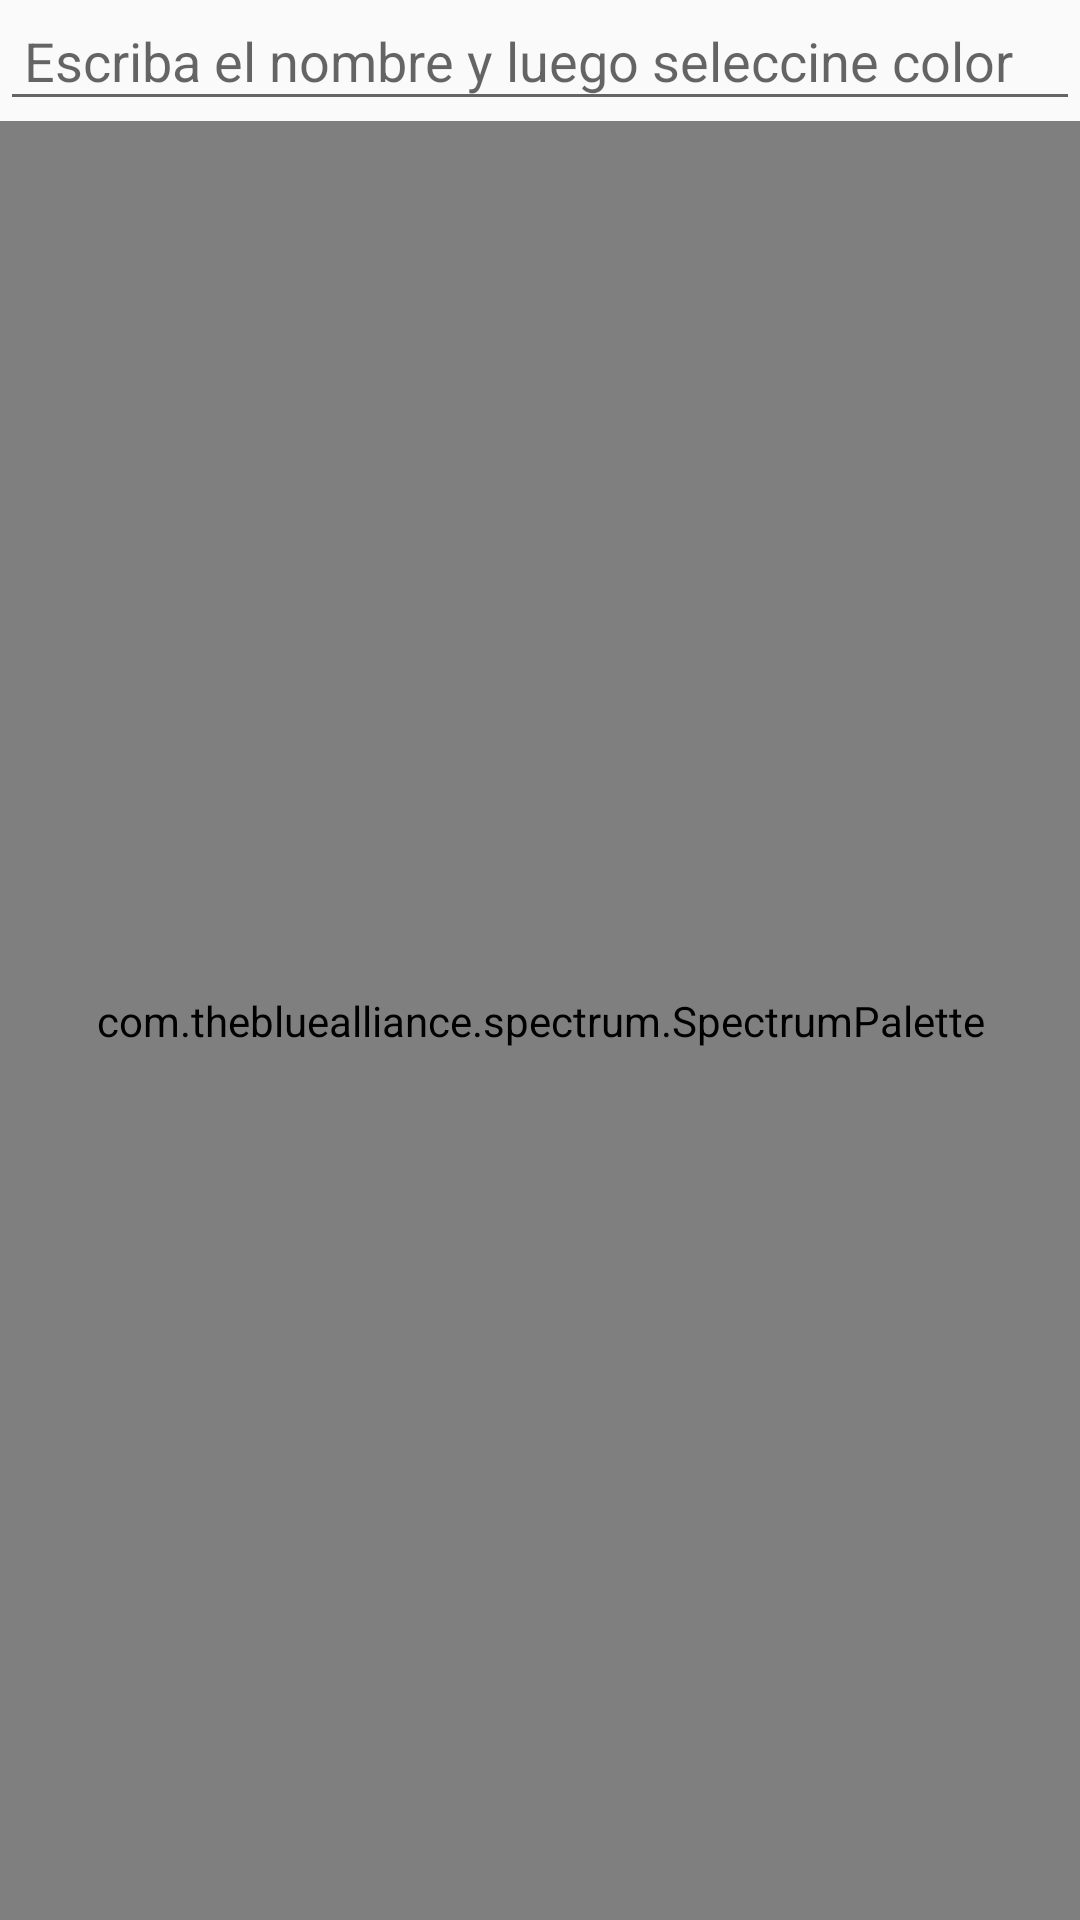

Reconstruct the res/layout file that produces this screen, plus the resources it refers to.
<!-- AndroidManifest.xml: application theme AppTheme -->
<!-- res/layout/dialog_pending_label.xml -->
<?xml version="1.0" encoding="utf-8"?>
<LinearLayout xmlns:android="http://schemas.android.com/apk/res/android"
    android:layout_width="match_parent"
    android:layout_height="match_parent"
    android:orientation="vertical">

    <EditText
        android:hint="Escriba el nombre y luego seleccine color"
        android:id="@+id/labelName"
        android:layout_width="match_parent"
        android:layout_height="wrap_content"
        android:padding="8dp"/>

    <com.thebluealliance.spectrum.SpectrumPalette
        android:id="@+id/colorPicker"
        android:layout_width="match_parent"
        android:layout_height="match_parent"
        android:background="@android:color/white"
        android:paddingBottom="44dp"
        android:paddingTop="44dp"/>


</LinearLayout>
<!-- resources referenced by this layout -->
<resources>
  <style name="AppTheme" parent="Theme.AppCompat.Light.DarkActionBar">
          
          <item name="colorPrimary">@color/colorPrimary</item>
          <item name="colorPrimaryDark">@color/colorPrimaryDark</item>
          <item name="colorAccent">@color/colorAccent</item>
      </style>
  <color name="colorPrimary">#3F51B5</color>
  <color name="colorPrimaryDark">#303F9F</color>
  <color name="colorAccent">#FF4081</color>
</resources>
